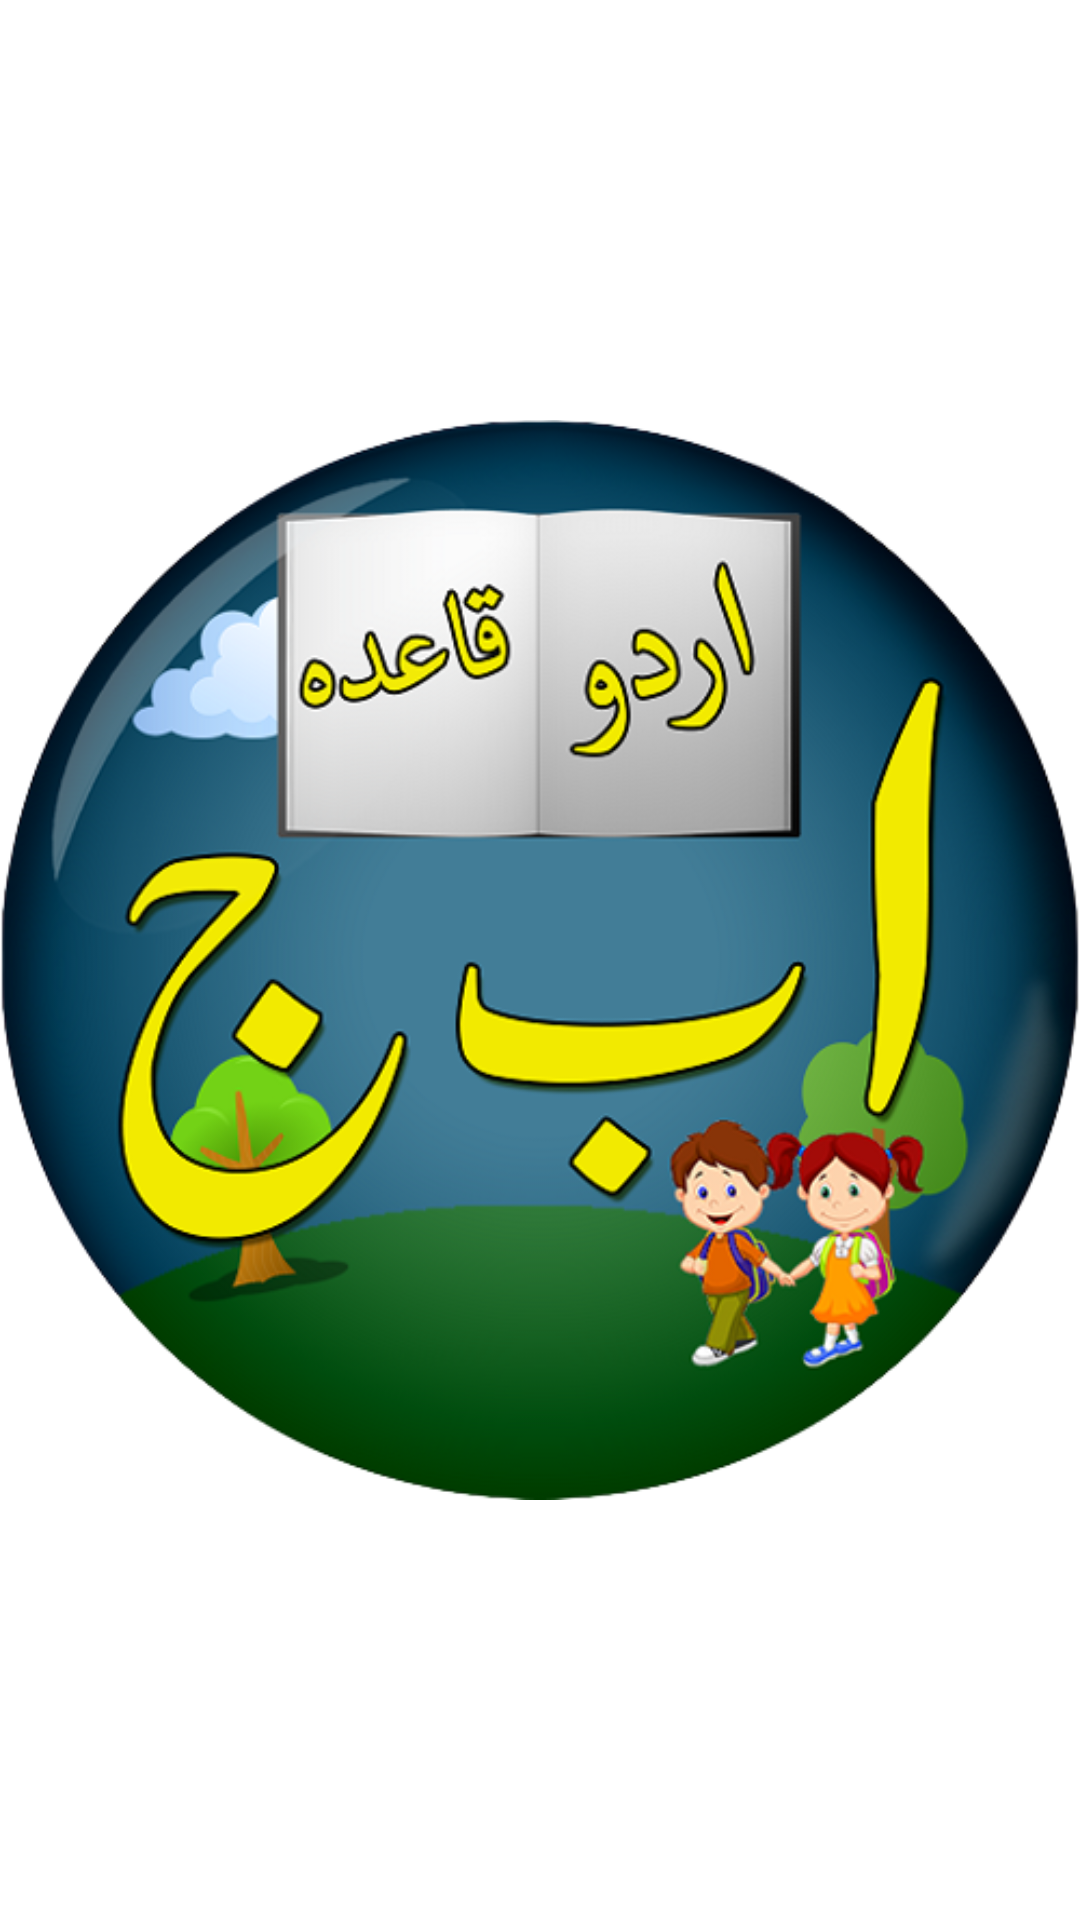

Layout XML and referenced resources for this Android screen:
<!-- AndroidManifest.xml: application theme Theme.UrduQaidaV2 -->
<!-- res/layout/activity_splash.xml -->
<?xml version="1.0" encoding="utf-8"?>
<androidx.constraintlayout.widget.ConstraintLayout xmlns:android="http://schemas.android.com/apk/res/android"
    xmlns:app="http://schemas.android.com/apk/res-auto"
    xmlns:tools="http://schemas.android.com/tools"
    android:layout_width="match_parent"
    android:layout_height="match_parent"
    tools:context=".SplashActivity">

    <ImageView
        android:id="@+id/imageView4"
        android:layout_width="wrap_content"
        android:layout_height="wrap_content"
        app:layout_constraintBottom_toBottomOf="parent"
        app:layout_constraintEnd_toEndOf="parent"
        app:layout_constraintStart_toStartOf="parent"
        app:layout_constraintTop_toTopOf="parent"
        app:srcCompat="@drawable/icon_removebg_preview" />
</androidx.constraintlayout.widget.ConstraintLayout>
<!-- resources referenced by this layout -->
<resources>
  <!-- drawable icon_removebg_preview: png bitmap (drawable, 246812 bytes) -->
  <style name="Theme.UrduQaidaV2" parent="Theme.MaterialComponents.DayNight.DarkActionBar">
          
          <item name="colorPrimary">@color/blue_900</item>
          <item name="colorPrimaryVariant">@color/blue_900</item>
          <item name="colorOnPrimary">@color/white</item>
          
          <item name="colorSecondary">@color/blue_900</item>
          <item name="colorSecondaryVariant">@color/blue_900</item>
          <item name="colorOnSecondary">@color/white</item>
          
          <item name="android:statusBarColor" tools:targetApi="l">?attr/colorPrimaryVariant</item>
          
      </style>
  <color name="blue_900">#202A44</color>
  <color name="white">#FFFFFFFF</color>
</resources>
